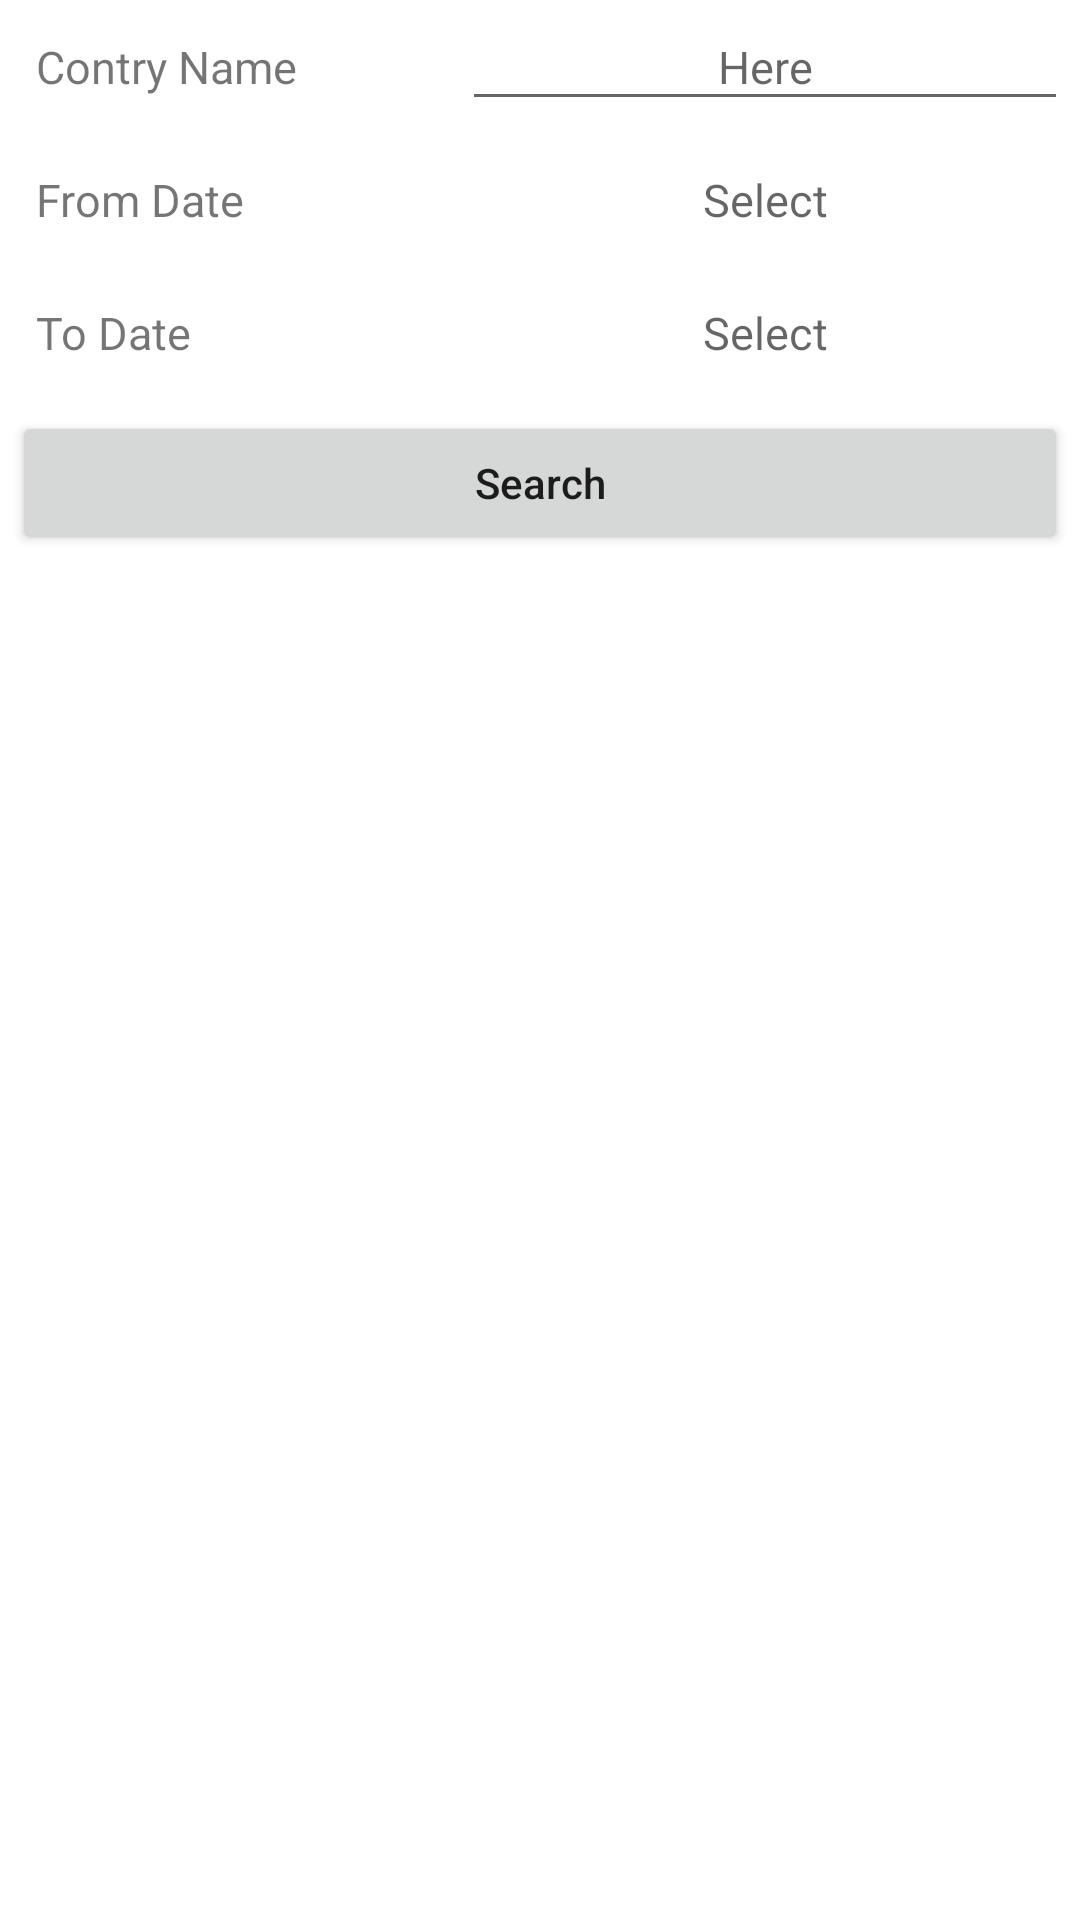

This screen was rendered from an Android layout file. Write that file and the resources it references.
<!-- AndroidManifest.xml: application theme Theme.Covid19Data -->
<!-- res/layout/activity_main.xml -->
<?xml version="1.0" encoding="utf-8"?>
<androidx.drawerlayout.widget.DrawerLayout xmlns:android="http://schemas.android.com/apk/res/android"
    xmlns:app="http://schemas.android.com/apk/res-auto"
    xmlns:tools="http://schemas.android.com/tools"
    android:id="@+id/my_drawer_layout"
    android:layout_width="match_parent"
    android:layout_height="match_parent"
    tools:context=".activities.MainActivity">

    <LinearLayout
        android:orientation="vertical"
        android:layout_width="match_parent"
        android:layout_height="match_parent">


        <LinearLayout
            android:layout_width="match_parent"
            android:layout_height="wrap_content"
            android:layout_margin="4dp"
            android:orientation="horizontal">

            <TextView
                android:layout_width="150dp"
                android:layout_height="wrap_content"
                android:gravity="center|left"
                android:padding="8dp"
                android:text="Contry Name"
                android:textSize="15sp" />

            <EditText
                android:id="@+id/et_name"
                android:layout_width="match_parent"
                android:layout_height="wrap_content"
                android:gravity="center"
                android:hint="Here"
                android:padding="8dp"
                android:textSize="15sp" />

        </LinearLayout>


        <LinearLayout
            android:layout_width="match_parent"
            android:layout_height="wrap_content"
            android:layout_margin="4dp"
            android:orientation="horizontal">

            <TextView
                android:layout_width="150dp"
                android:layout_height="match_parent"
                android:gravity="center|left"
                android:padding="8dp"
                android:text="From Date"
                android:textSize="15sp" />

            <TextView
                android:id="@+id/tv_from"
                android:layout_width="match_parent"
                android:layout_height="match_parent"
                android:gravity="center"
                android:hint="Select"
                android:padding="8dp"
                android:textSize="15sp" />

        </LinearLayout>

        <LinearLayout
            android:layout_width="match_parent"
            android:layout_height="wrap_content"
            android:layout_margin="4dp"
            android:orientation="horizontal">

            <TextView
                android:layout_width="150dp"
                android:layout_height="match_parent"
                android:gravity="center|left"
                android:padding="8dp"
                android:text="To Date"
                android:textSize="15sp" />

            <TextView
                android:id="@+id/tv_to"
                android:layout_width="match_parent"
                android:layout_height="wrap_content"
                android:gravity="center"
                android:hint="Select"
                android:padding="8dp"
                android:textSize="15sp" />

        </LinearLayout>


        <Button
            android:id="@+id/btn_search"
            android:layout_width="match_parent"
            android:layout_height="wrap_content"
            android:layout_margin="4dp"
            android:text="Search"
            android:textAllCaps="false" />

        <ProgressBar
            android:visibility="gone"
            android:id="@+id/progress_bar"
            style="?android:attr/progressBarStyle"
            android:layout_width="match_parent"
            android:layout_height="wrap_content" />

        <FrameLayout
            android:id="@+id/frame_layout"
            android:layout_width="match_parent"
            android:layout_height="match_parent" />

    </LinearLayout>

    <com.google.android.material.navigation.NavigationView
        android:id="@+id/navigation_view"
        android:layout_width="wrap_content"
        android:layout_height="match_parent"
        android:layout_gravity="start"
        app:menu="@menu/menu_main" />

</androidx.drawerlayout.widget.DrawerLayout>
<!-- resources referenced by this layout -->
<resources>
  <style name="Theme.Covid19Data" parent="Theme.MaterialComponents.DayNight.DarkActionBar">
          
          <item name="colorPrimary">@color/purple_500</item>
          <item name="colorPrimaryVariant">@color/purple_700</item>
          <item name="colorOnPrimary">@color/white</item>
          
          <item name="colorSecondary">@color/teal_200</item>
          <item name="colorSecondaryVariant">@color/teal_700</item>
          <item name="colorOnSecondary">@color/black</item>
          
          <item name="android:statusBarColor" tools:targetApi="l">?attr/colorPrimaryVariant</item>
          
      </style>
  <!-- not gathered from this repository: default colours our renderer supplied (Android Studio template values) -->
  <color name="purple_500">#FF6200EE</color>
  <color name="purple_700">#FF3700B3</color>
  <color name="teal_200">#FF03DAC5</color>
  <color name="teal_700">#FF018786</color>
  <color name="black">#FF000000</color>
  <color name="white">#FFFFFFFF</color>
</resources>
